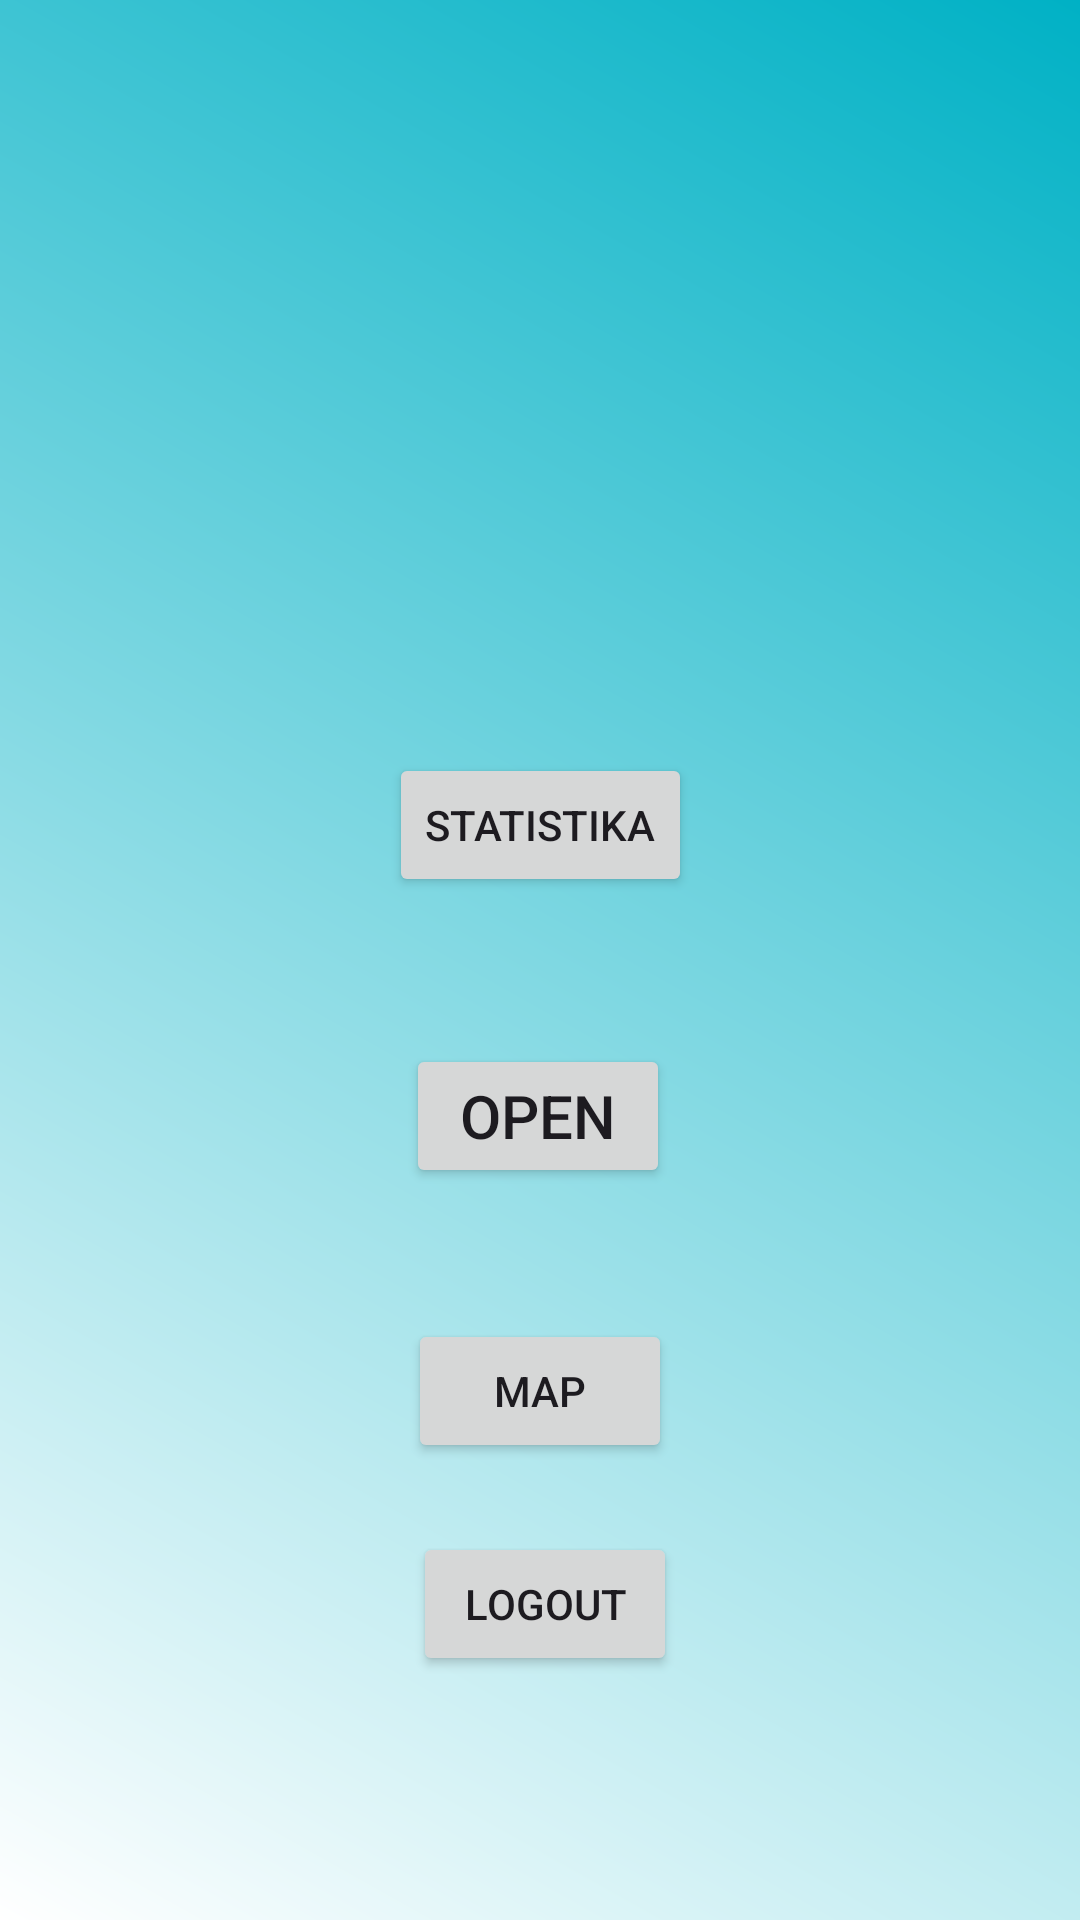

Android layout source for this screen:
<!-- AndroidManifest.xml: application theme Theme.PjappPro -->
<!-- res/layout/activity_open.xml -->
<?xml version="1.0" encoding="utf-8"?>
<androidx.constraintlayout.widget.ConstraintLayout xmlns:android="http://schemas.android.com/apk/res/android"
    xmlns:app="http://schemas.android.com/apk/res-auto"
    xmlns:tools="http://schemas.android.com/tools"
    android:layout_width="match_parent"
    android:background="@drawable/diagonal_background"
    android:layout_height="match_parent">

    <Button
        android:id="@+id/button2"
        android:layout_width="wrap_content"
        android:layout_height="wrap_content"
        android:layout_marginTop="49dp"
        android:onClick="btnQRscanner"
        android:text="OPEN"
        android:textSize="20dp"
        app:layout_constraintEnd_toEndOf="parent"
        app:layout_constraintHorizontal_bias="0.498"
        app:layout_constraintStart_toStartOf="parent"
        app:layout_constraintTop_toBottomOf="@+id/button" />

    <Button
        android:id="@+id/button"
        android:layout_width="wrap_content"
        android:layout_height="wrap_content"
        android:layout_marginStart="160dp"
        android:layout_marginTop="251dp"
        android:layout_marginEnd="160dp"
        android:onClick="openStatistcs"
        android:text="Statistika"
        app:layout_constraintEnd_toEndOf="parent"
        app:layout_constraintStart_toStartOf="parent"
        app:layout_constraintTop_toTopOf="parent" />

    <Button
        android:id="@+id/mapButten"
        android:layout_width="wrap_content"
        android:layout_height="wrap_content"
        android:text="Map"
        app:layout_constraintBottom_toBottomOf="parent"
        app:layout_constraintEnd_toEndOf="parent"
        app:layout_constraintStart_toStartOf="parent"
        app:layout_constraintTop_toBottomOf="@+id/button2"
        app:layout_constraintVertical_bias="0.222" />

    <Button
        android:id="@+id/buttonLogOut"
        android:layout_width="wrap_content"
        android:layout_height="wrap_content"
        android:text="Logout"
        app:layout_constraintBottom_toBottomOf="parent"
        app:layout_constraintEnd_toEndOf="parent"
        app:layout_constraintHorizontal_bias="0.506"
        app:layout_constraintStart_toStartOf="parent"
        app:layout_constraintTop_toBottomOf="@+id/mapButten"
        app:layout_constraintVertical_bias="0.222" />
</androidx.constraintlayout.widget.ConstraintLayout>
<!-- resources referenced by this layout -->
<resources>
  <!-- drawable diagonal_background (drawable) -->
  <shape xmlns:android="http://schemas.android.com/apk/res/android">
      <gradient
          android:angle="45"
          android:startColor="@android:color/white"
          android:endColor="@color/blue"
          android:type="linear" />
  </shape>
  <style name="Theme.PjappPro" parent="Base.Theme.PjappPro" />
  <color name="blue">#00b1c5</color>
  <style name="Base.Theme.PjappPro" parent="Theme.Material3.DayNight.NoActionBar">
          
          
      </style>
</resources>
